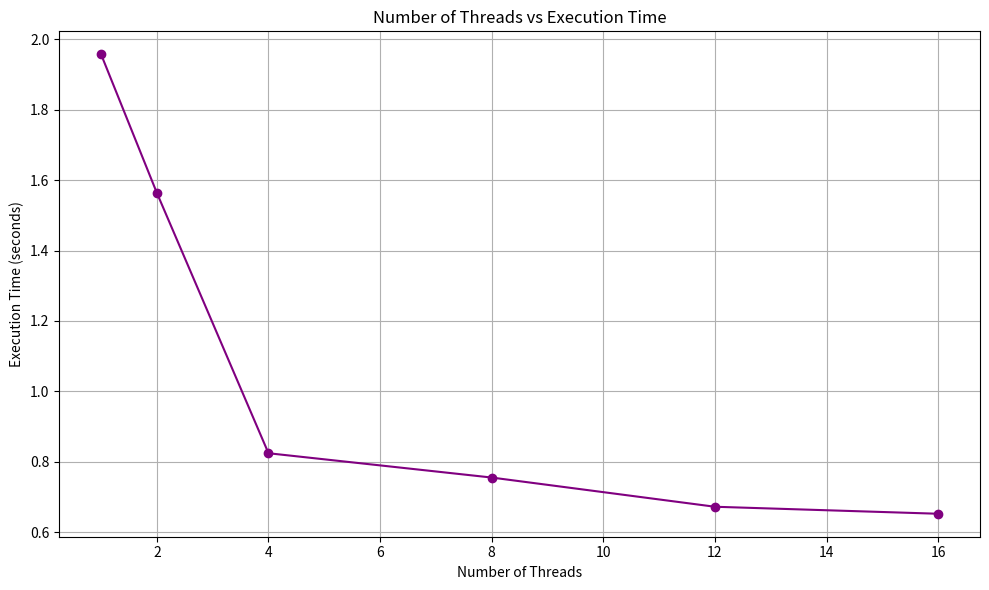

Generate this figure with matplotlib:
import matplotlib.pyplot as plt

# Replace these lists with your actual data
execution_times = [1.9579, 1.5639, 0.8240, 0.7549, 0.6719, 0.6520]  # X-axis: Execution Time (s)
thread_counts =   [1, 2, 4, 8, 12, 16]     # Y-axis: Number of Threads

plt.figure(figsize=(10, 6))
plt.plot(thread_counts,execution_times, marker='o', linestyle='-', color='purple')
plt.title("Number of Threads vs Execution Time")
plt.xlabel("Number of Threads")
plt.ylabel("Execution Time (seconds)")
plt.grid(True)
#plt.gca().invert_yaxis()  # Optional: so more threads are at the top
plt.tight_layout()
plt.show()
